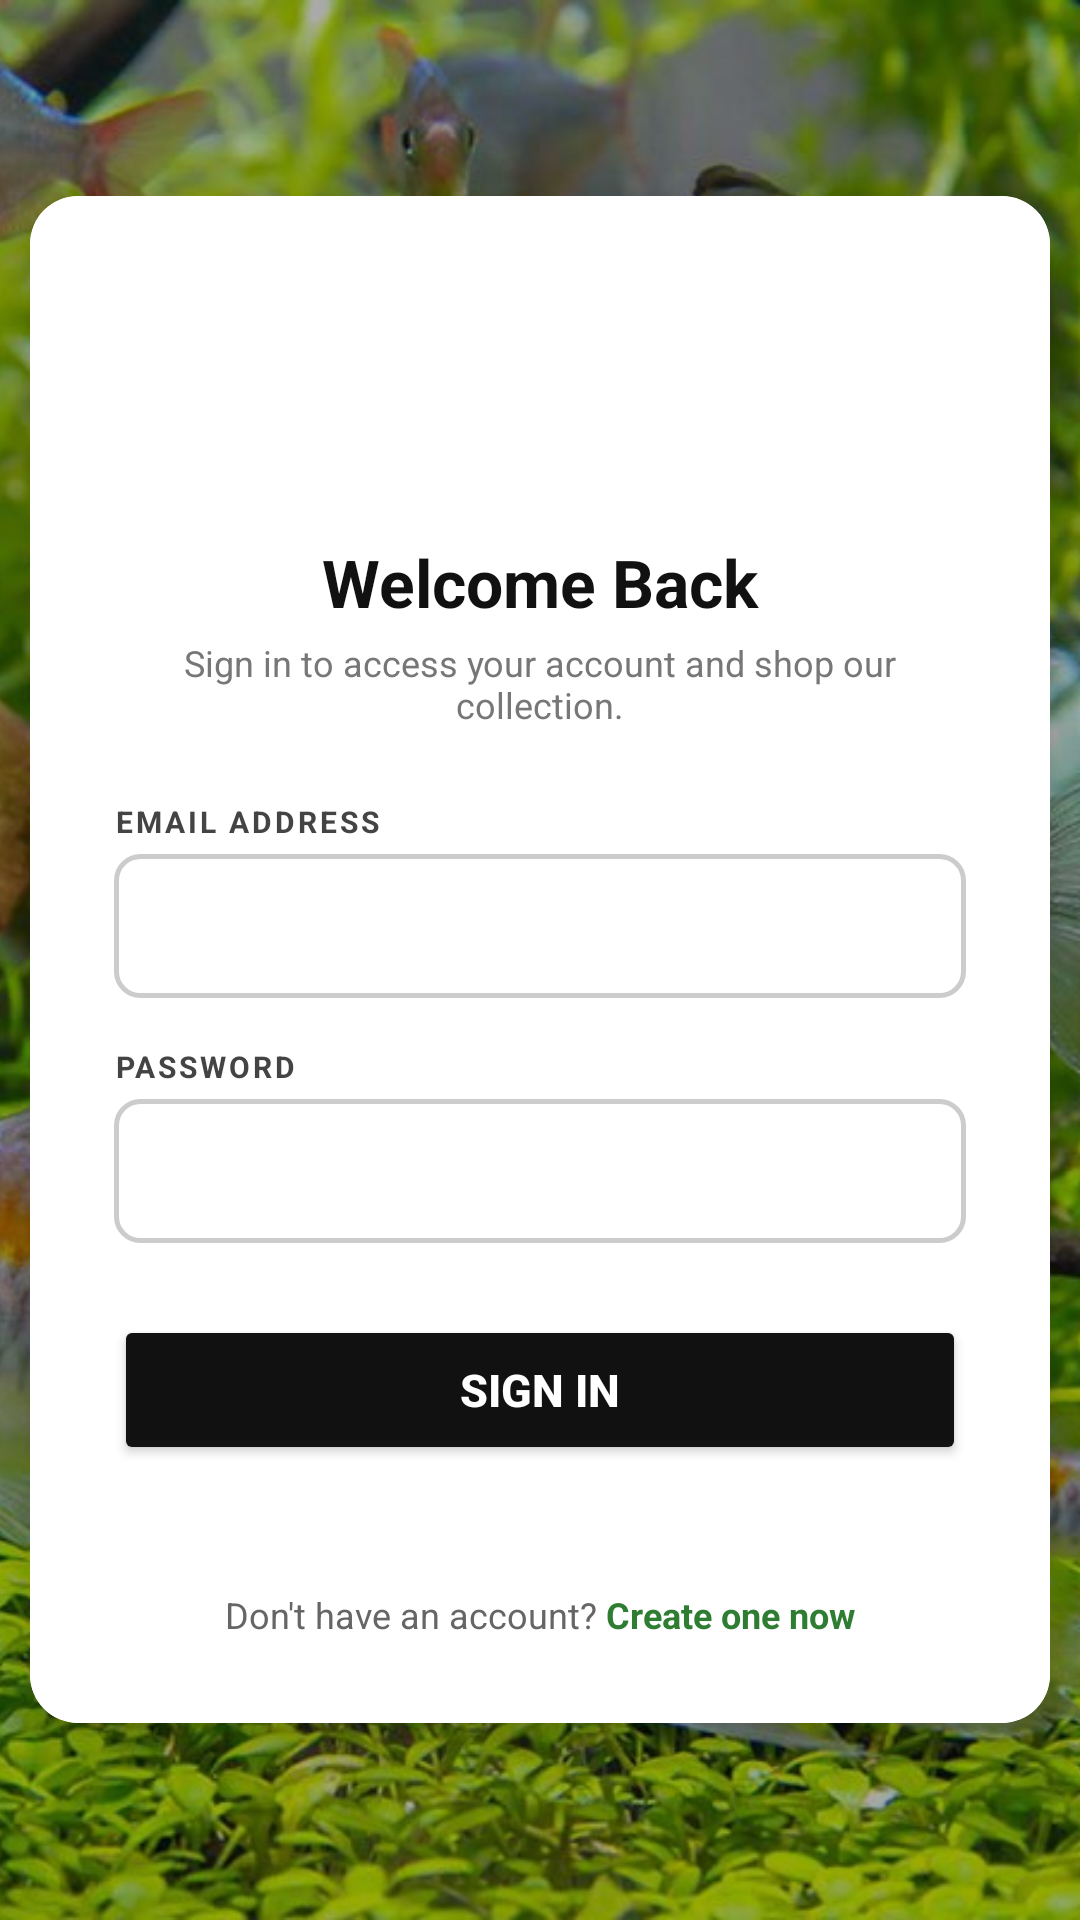

Reconstruct the res/layout file that produces this screen, plus the resources it refers to.
<!-- AndroidManifest.xml: application theme Theme.AquaHaven -->
<!-- res/layout/activity_login.xml -->
<?xml version="1.0" encoding="utf-8"?>
<FrameLayout xmlns:android="http://schemas.android.com/apk/res/android"
    android:layout_width="match_parent"
    android:layout_height="match_parent">

    <ImageView
        android:layout_width="match_parent"
        android:layout_height="match_parent"
        android:src="@drawable/bg_aqua"
        android:scaleType="centerCrop"/>

    <View
        android:layout_width="match_parent"
        android:layout_height="match_parent"
        android:background="#55000000"/>

    <androidx.cardview.widget.CardView
        android:layout_width="340dp"
        android:layout_height="wrap_content"
        android:layout_gravity="center"
        app:cardCornerRadius="16dp"
        app:cardElevation="8dp"
        xmlns:app="http://schemas.android.com/apk/res-auto">

        <LinearLayout
            android:layout_width="match_parent"
            android:layout_height="wrap_content"
            android:orientation="vertical"
            android:padding="28dp"
            android:background="#FFFFFF">

            
            <ImageView
                android:layout_width="200dp"
                android:layout_height="80dp"
                android:src="@drawable/logo_aqua"
                android:scaleType="fitCenter"
                android:layout_gravity="center"
                android:layout_marginBottom="6dp"/>

            
            <TextView
                android:text="Welcome Back"
                android:textSize="22sp"
                android:textStyle="bold"
                android:textColor="#111111"
                android:gravity="center"
                android:layout_width="match_parent"
                android:layout_height="wrap_content"
                android:layout_marginBottom="4dp"/>

            
            <TextView
                android:text="Sign in to access your account and shop our collection."
                android:textSize="12sp"
                android:textColor="#777777"
                android:gravity="center"
                android:layout_width="match_parent"
                android:layout_height="wrap_content"
                android:layout_marginBottom="24dp"/>

            
            <TextView
                android:text="EMAIL ADDRESS"
                android:textSize="10sp"
                android:textStyle="bold"
                android:textColor="#444444"
                android:letterSpacing="0.1"
                android:layout_width="wrap_content"
                android:layout_height="wrap_content"
                android:layout_marginBottom="4dp"/>

            
            <EditText
                android:id="@+id/etEmail"
                android:layout_width="match_parent"
                android:layout_height="48dp"
                android:background="@drawable/input_outline"
                android:inputType="textEmailAddress"
                android:paddingStart="14dp"
                android:paddingEnd="14dp"
                android:textSize="14sp"
                android:layout_marginBottom="16dp"/>

            
            <TextView
                android:text="PASSWORD"
                android:textSize="10sp"
                android:textStyle="bold"
                android:textColor="#444444"
                android:letterSpacing="0.1"
                android:layout_width="wrap_content"
                android:layout_height="wrap_content"
                android:layout_marginBottom="4dp"/>

            
            <EditText
                android:id="@+id/etPassword"
                android:layout_width="match_parent"
                android:layout_height="48dp"
                android:background="@drawable/input_outline"
                android:inputType="textPassword"
                android:paddingStart="14dp"
                android:paddingEnd="14dp"
                android:textSize="14sp"
                android:layout_marginBottom="24dp"/>

            
            <Button
                android:id="@+id/btnLogin"
                android:text="Sign In"
                android:layout_width="match_parent"
                android:layout_height="50dp"
                android:backgroundTint="#111111"
                android:textColor="#FFFFFF"
                android:textSize="15sp"
                android:textStyle="bold"
                android:layout_marginBottom="12dp"/>

            
            <TextView
                android:id="@+id/tvMessage"
                android:layout_width="match_parent"
                android:layout_height="wrap_content"
                android:gravity="center"
                android:textSize="13sp"
                android:layout_marginBottom="12dp"/>

            
            <LinearLayout
                android:layout_width="match_parent"
                android:layout_height="wrap_content"
                android:gravity="center"
                android:orientation="horizontal">

                <TextView
                    android:text="Don't have an account? "
                    android:textSize="12sp"
                    android:textColor="#666666"
                    android:layout_width="wrap_content"
                    android:layout_height="wrap_content"/>

                <TextView
                    android:id="@+id/tvGoRegister"
                    android:text="Create one now"
                    android:textSize="12sp"
                    android:textColor="#2E7D32"
                    android:textStyle="bold"
                    android:layout_width="wrap_content"
                    android:layout_height="wrap_content"/>

            </LinearLayout>

        </LinearLayout>
    </androidx.cardview.widget.CardView>

</FrameLayout>
<!-- resources referenced by this layout -->
<resources>
  <!-- drawable bg_aqua: jpg bitmap (drawable, 229769 bytes) -->
  <!-- drawable input_outline (drawable) -->
  <?xml version="1.0" encoding="utf-8"?>
  <shape xmlns:android="http://schemas.android.com/apk/res/android">
      <solid android:color="#FFFFFF"/>
      <corners android:radius="8dp"/>
      <stroke
          android:width="1.5dp"
          android:color="#CCCCCC"/>
  </shape>
  <style name="Theme.AquaHaven" parent="Base.Theme.AquaHaven" />
  <style name="Base.Theme.AquaHaven" parent="Theme.Material3.DayNight.NoActionBar">
          
          
      </style>
</resources>
